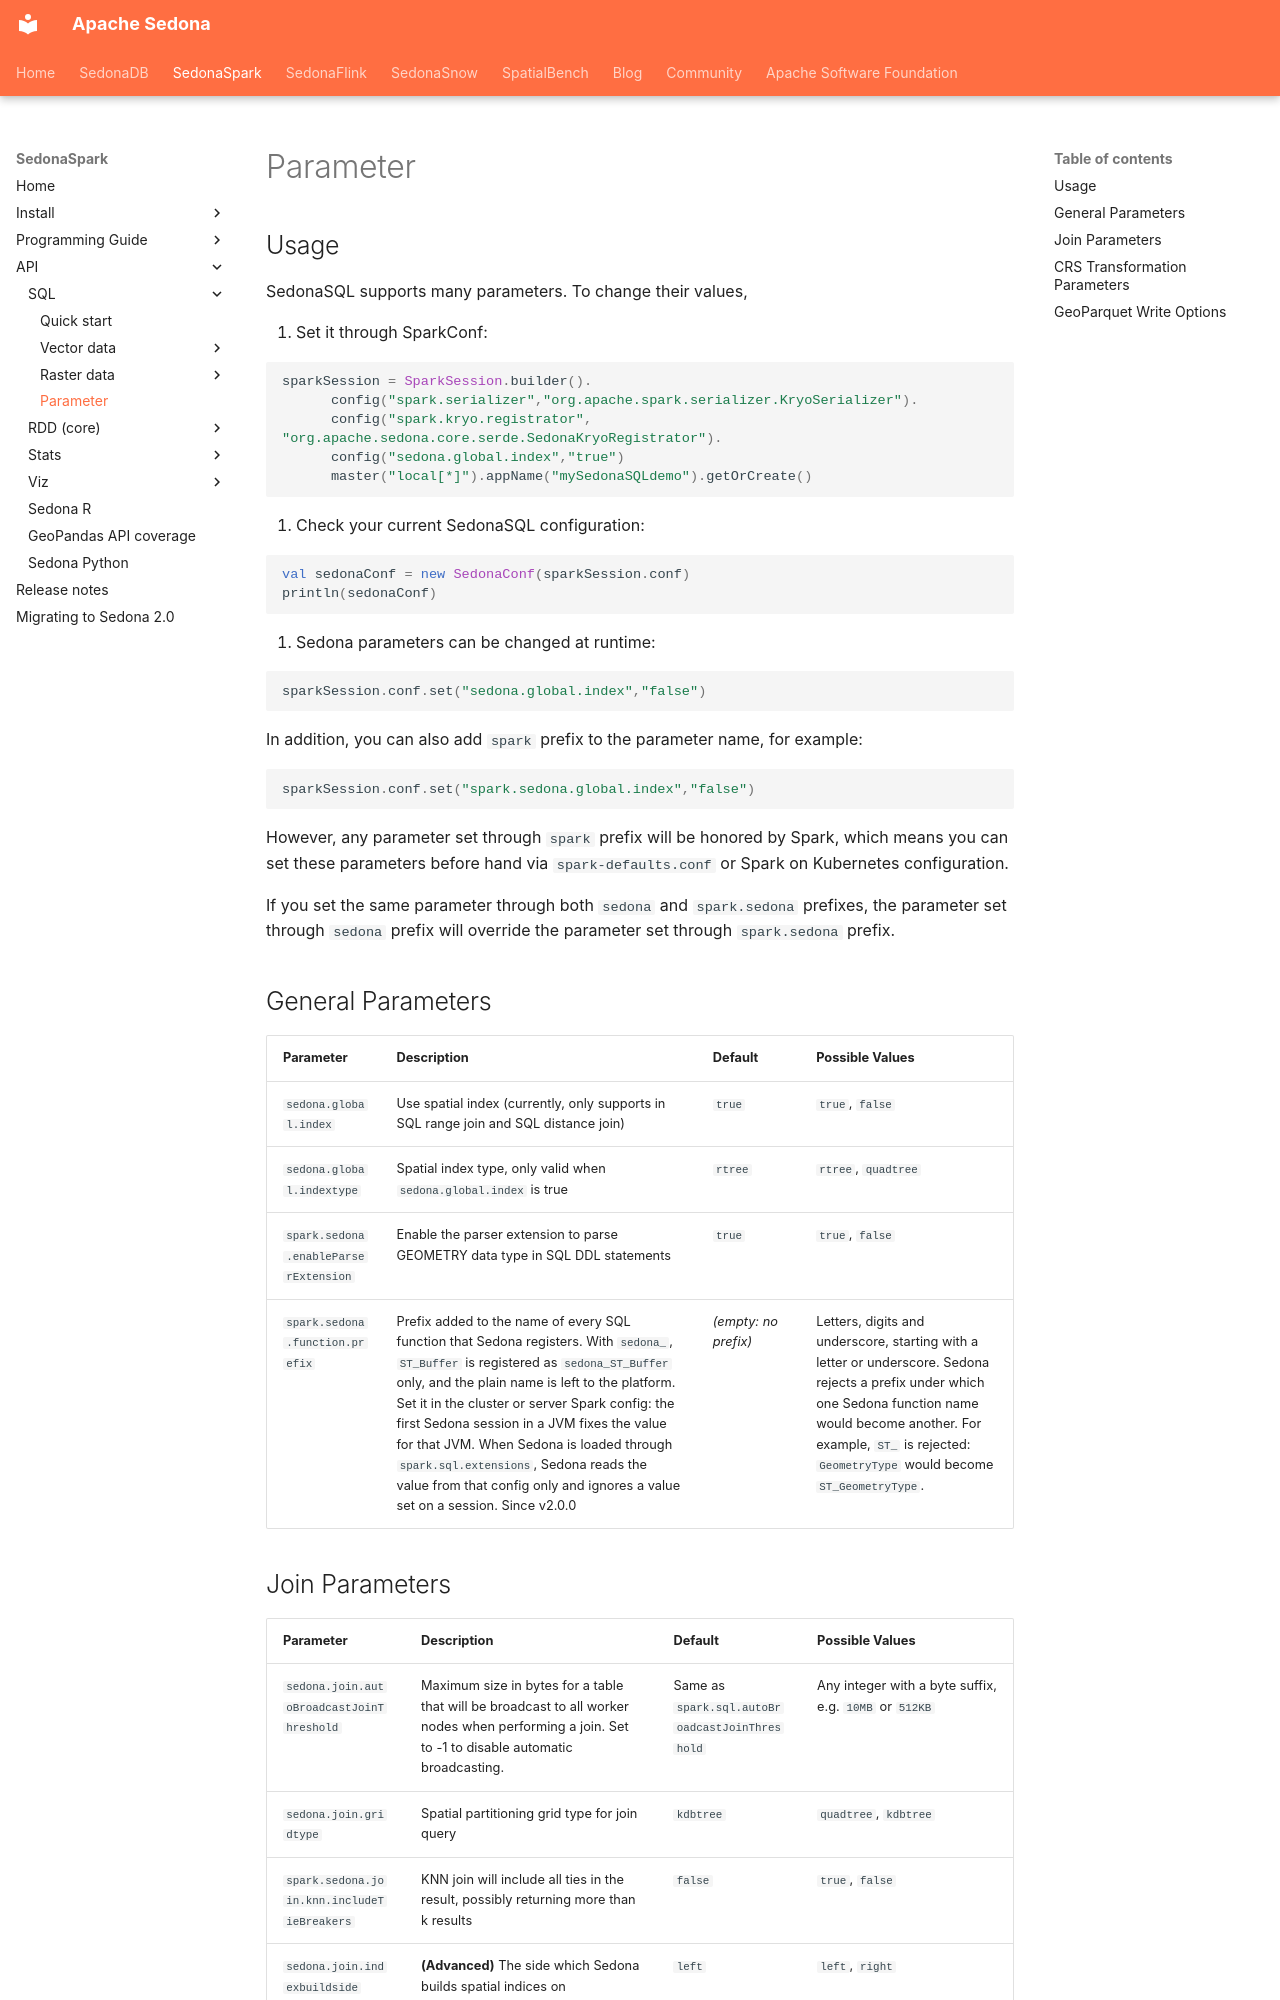

repository: apache/sedona · page: api/sql/Parameter/index.html · generator: mkdocs

<!--
 Licensed to the Apache Software Foundation (ASF) under one
 or more contributor license agreements.  See the NOTICE file
 distributed with this work for additional information
 regarding copyright ownership.  The ASF licenses this file
 to you under the Apache License, Version 2.0 (the
 "License"); you may not use this file except in compliance
 with the License.  You may obtain a copy of the License at

   http://www.apache.org/licenses/LICENSE-2.0

 Unless required by applicable law or agreed to in writing,
 software distributed under the License is distributed on an
 "AS IS" BASIS, WITHOUT WARRANTIES OR CONDITIONS OF ANY
 KIND, either express or implied.  See the License for the
 specific language governing permissions and limitations
 under the License.
 -->

## Usage

SedonaSQL supports many parameters. To change their values,

1. Set it through SparkConf:

```scala
sparkSession = SparkSession.builder().
      config("spark.serializer","org.apache.spark.serializer.KryoSerializer").
      config("spark.kryo.registrator", "org.apache.sedona.core.serde.SedonaKryoRegistrator").
      config("sedona.global.index","true")
      master("local[*]").appName("mySedonaSQLdemo").getOrCreate()
```

2. Check your current SedonaSQL configuration:

```scala
val sedonaConf = new SedonaConf(sparkSession.conf)
println(sedonaConf)
```

3. Sedona parameters can be changed at runtime:

```scala
sparkSession.conf.set("sedona.global.index","false")
```

In addition, you can also add `spark` prefix to the parameter name, for example:

```scala
sparkSession.conf.set("spark.sedona.global.index","false")
```

However, any parameter set through `spark` prefix will be honored by Spark, which means you can set these parameters before hand via `spark-defaults.conf` or Spark on Kubernetes configuration.

If you set the same parameter through both `sedona` and `spark.sedona` prefixes, the parameter set through `sedona` prefix will override the parameter set through `spark.sedona` prefix.

## General Parameters

| Parameter | Description | Default | Possible Values |
| :--- | :--- | :--- | :--- |
| `sedona.global.index` | Use spatial index (currently, only supports in SQL range join and SQL distance join) | `true` | `true`, `false` |
| `sedona.global.indextype` | Spatial index type, only valid when `sedona.global.index` is true | `rtree` | `rtree`, `quadtree` |
| `spark.sedona.enableParserExtension` | Enable the parser extension to parse GEOMETRY data type in SQL DDL statements | `true` | `true`, `false` |
| `spark.sedona.function.prefix` | Prefix added to the name of every SQL function that Sedona registers. With `sedona_`, `ST_Buffer` is registered as `sedona_ST_Buffer` only, and the plain name is left to the platform. Set it in the cluster or server Spark config: the first Sedona session in a JVM fixes the value for that JVM. When Sedona is loaded through `spark.sql.extensions`, Sedona reads the value from that config only and ignores a value set on a session. Since v2.0.0 | _(empty: no prefix)_ | Letters, digits and underscore, starting with a letter or underscore. Sedona rejects a prefix under which one Sedona function name would become another. For example, `ST_` is rejected: `GeometryType` would become `ST_GeometryType`. |
